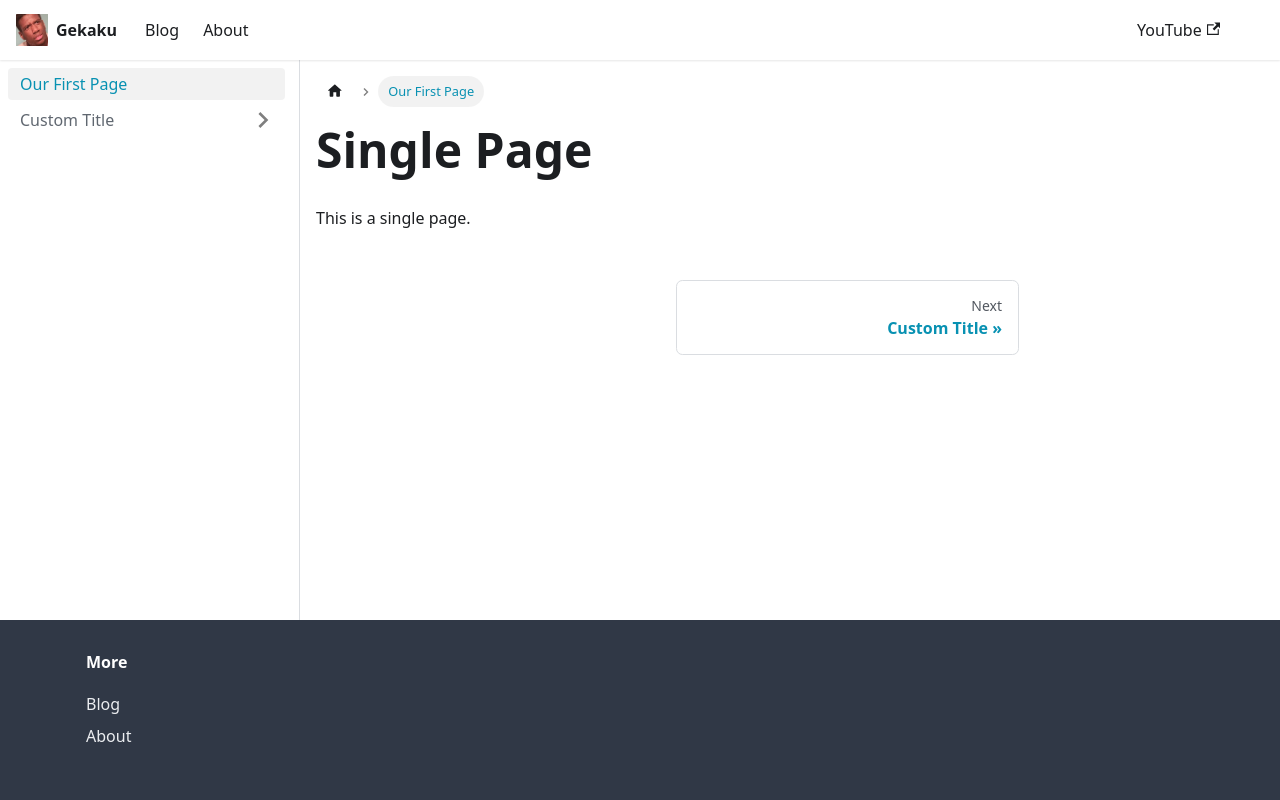

repository: Tblanks001/My-Blog2 · page: docs/single-page.html · generator: docusaurus

---
title: Our First Page
sidebar_position: 1

description: A short description of this page
image: ../static/img/docusaurus-social-card.jpg
keywords: [keywords, describing, the main topics]
---

# Single Page

This is a single page.
